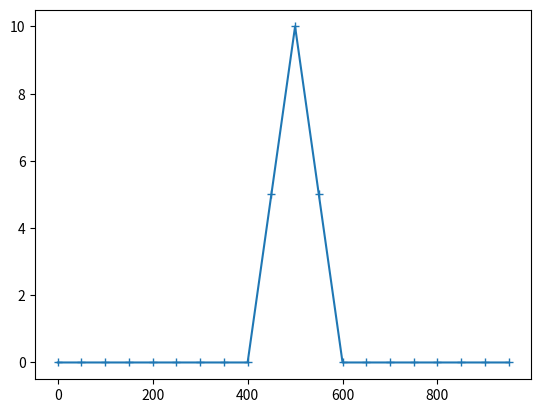

Recreate this plot in Python.
import numpy as np
import matplotlib.pyplot as plt

# function
def funcAdvec(x):
    y = np.zeros(len(x))
    for i in range(0, len(x)):
        if x[i] < 400 or x[i] > 600:
            y[i] = 0
        elif(x[i] < 500):
            y[i] = 0.1*(x[i] - 400)
        else:
            y[i] = 20 - 0.1*(x[i] - 400)
    return y

def linearInterp(a, y1, y2):
    return a*y1 + (1-a)*y2
def cubicInterp(a, x1, x2, x3, x4):
    return -a*(1-a**2)  *x1/6   \
        + a*(1+a)*(2-a) *x2/2   \
        + (1-a**2)*(2-a)*x3/2   \
        - a*(1-a)*(2-a) *x4/6

u = 0.75
dt = 1
dx = 50
x0 = np.arange(0, 1000, dx)
y0 = funcAdvec(x0)
xmax = max(x0)
sz = len(x0)
y1 = np.zeros(sz)
c = u*dt/dx
plt.plot(x0, y0, "+-")
for j in range(sz):
    xjd = x0[j] - u*dt
    # if xjd < 0:
    #     xjd = xjd + xmax
    m = int(np.floor(xjd/dx))
    # print(xjd, m, x0[m]) #m and m +1
    print(xjd, m) #m and m +1
    
plt.show()


